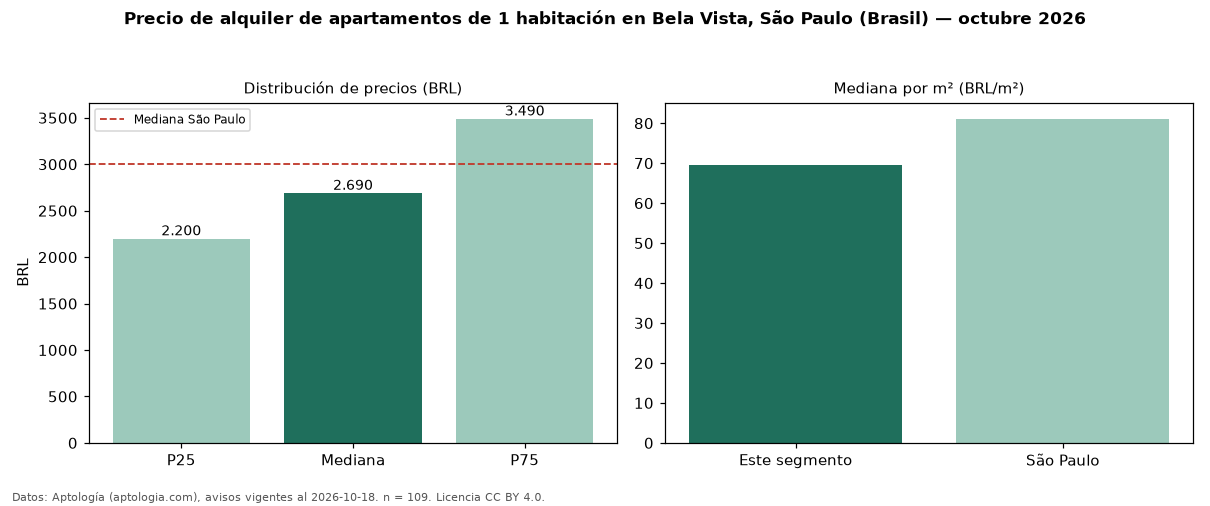

Values plotted in this chart, from the file beside it:
seccion, metrica, valor, moneda, n
precio, p25, 2200, BRL, 109
precio, mediana, 2690, BRL, 109
precio, p75, 3490, BRL, 109
precio, minimo, 1200, BRL, 109
precio, maximo, 19940, BRL, 109
m2, mediana_precio_m2, 69.51, BRL, 108
m2, area_mediana_m2, 40.0, m2, 108
admin, mediana_admin_mes, 730.0, BRL, 107
banos, mediana_banos, 1.0, , 
parqueadero, pct_con_parqueadero, 77.9, %, 86
habitaciones, 1, 2690, BRL, 109
ciudad, mediana_ciudad_referencia, 3000, BRL, 
ciudad, mediana_m2_ciudad, 81.11, BRL, 
fuente, fecha_datos, 2026-10-18, , 
fuente, atribucion, https://www.aptologia.com/br/aluguel/sao…, , 
fuente, licencia, CC BY 4.0, , 
